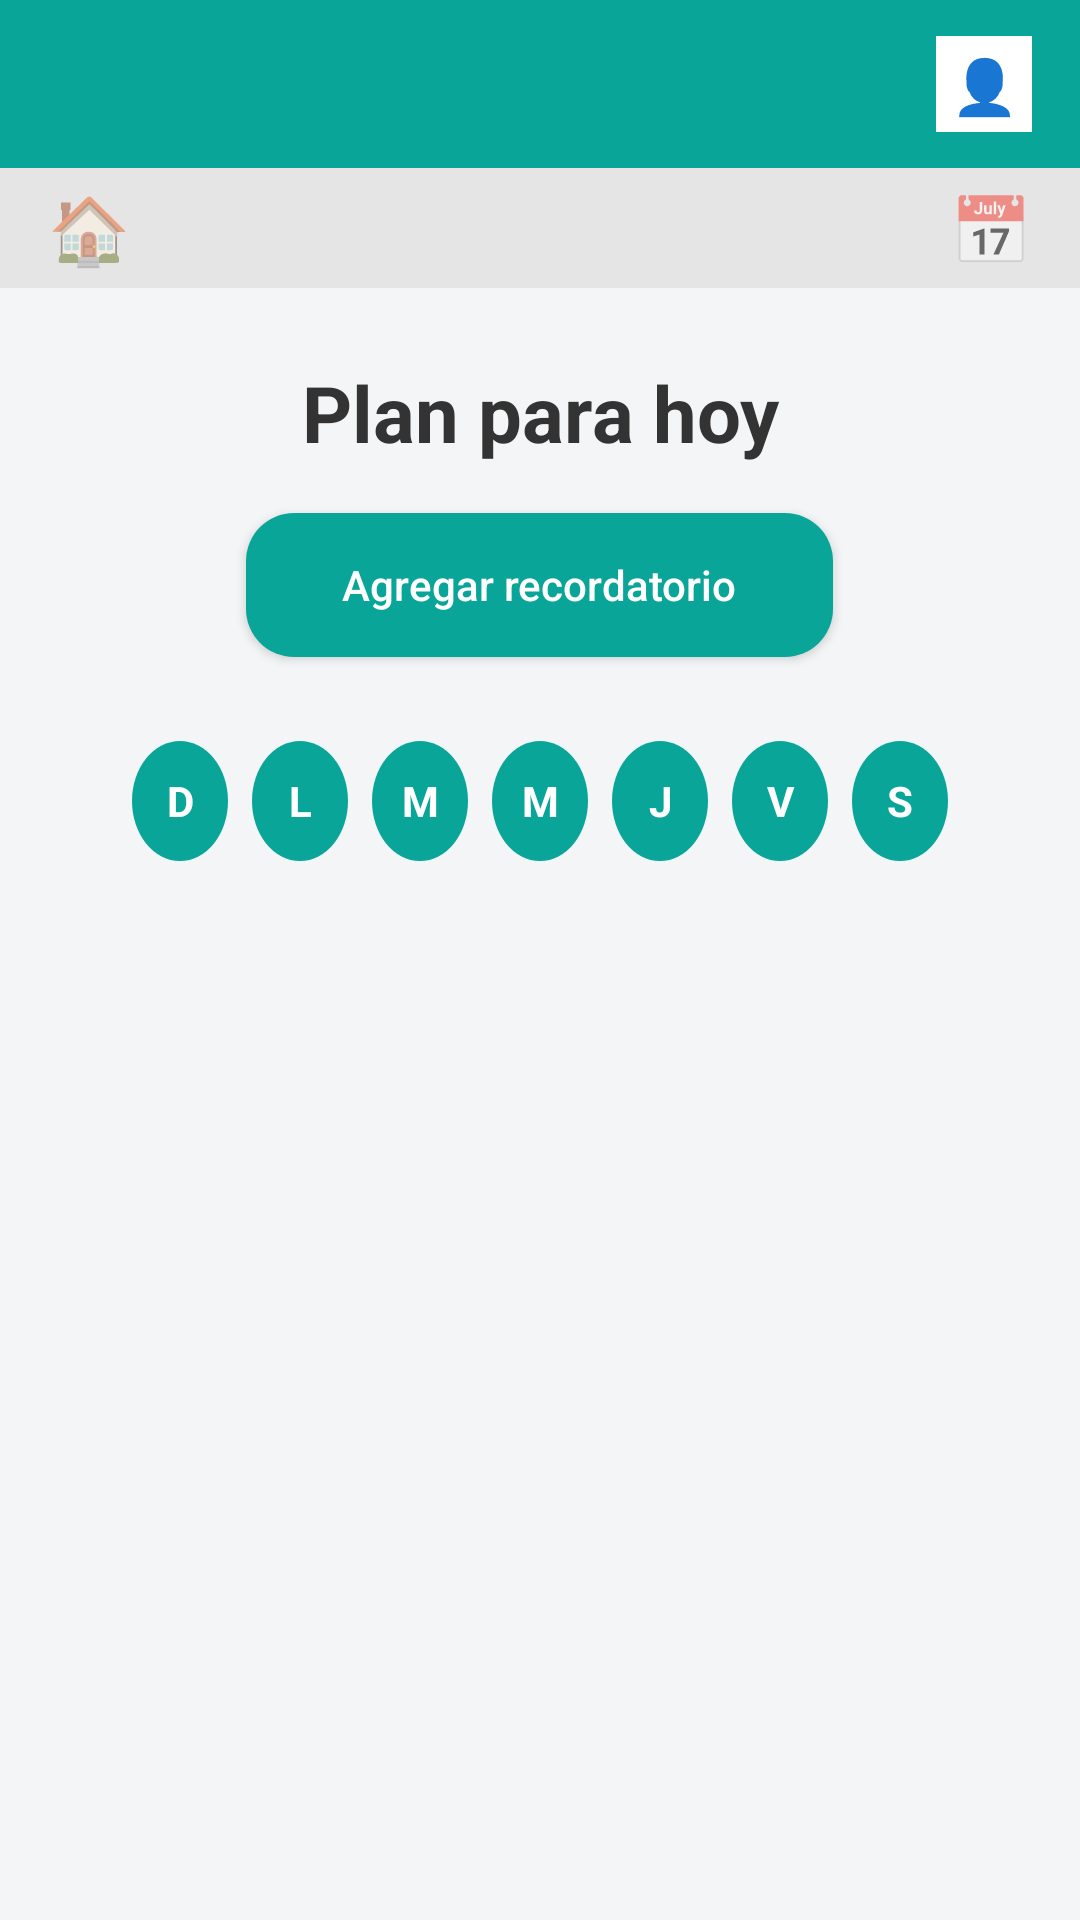

Here is an Android app screen rendered from its layout file. Give the layout XML and the strings, colors and styles it references.
<!-- AndroidManifest.xml: application theme Theme.Proyecto_Sistemas_Interactivos -->
<!-- res/layout/activity_home.xml -->
<?xml version="1.0" encoding="utf-8"?>
<androidx.constraintlayout.widget.ConstraintLayout xmlns:android="http://schemas.android.com/apk/res/android"
    xmlns:app="http://schemas.android.com/apk/res-auto"
    xmlns:tools="http://schemas.android.com/tools"
    android:layout_width="match_parent"
    android:layout_height="match_parent"
    android:fitsSystemWindows="true"
    android:background="@color/colorFondo"
    tools:context=".HomeActivity">

    
    <LinearLayout
        android:id="@+id/topBar"
        android:layout_width="0dp"
        android:layout_height="56dp"
        android:background="@color/colorPrimario"
        android:gravity="center_vertical|end"
        android:paddingEnd="16dp"
        android:fitsSystemWindows="true"
        app:layout_constraintTop_toTopOf="parent"
        app:layout_constraintStart_toStartOf="parent"
        app:layout_constraintEnd_toEndOf="parent">

        <TextView
            android:id="@+id/profileIcon"
            android:layout_width="32dp"
            android:layout_height="32dp"
            android:gravity="center"
            android:text="👤"
            android:textSize="18sp"
            android:background="@android:color/white"
            android:textColor="@android:color/black"
            android:padding="4dp" />
    </LinearLayout>

    
    <LinearLayout
        android:id="@+id/secondBar"
        android:layout_width="0dp"
        android:layout_height="40dp"
        android:background="#E5E5E5"
        android:gravity="center_vertical"
        android:orientation="horizontal"
        android:paddingStart="16dp"
        android:paddingEnd="16dp"
        app:layout_constraintTop_toBottomOf="@id/topBar"
        app:layout_constraintStart_toStartOf="parent"
        app:layout_constraintEnd_toEndOf="parent">

        
        <TextView
            android:layout_width="0dp"
            android:layout_height="wrap_content"
            android:layout_weight="1"
            android:text="🏠"
            android:textSize="22sp"
            android:gravity="start|center_vertical" />

        
        <TextView
            android:id="@+id/btnIrCalendario"
            android:layout_width="wrap_content"
            android:layout_height="wrap_content"
            android:text="📅"
            android:textSize="22sp"
            android:gravity="end|center_vertical" />
    </LinearLayout>


    
    <ScrollView
        android:id="@+id/scrollContent"
        android:layout_width="0dp"
        android:layout_height="0dp"
        app:layout_constraintTop_toBottomOf="@id/secondBar"
        app:layout_constraintBottom_toTopOf="@id/bottomBar"
        app:layout_constraintStart_toStartOf="parent"
        app:layout_constraintEnd_toEndOf="parent">

        <LinearLayout
            android:layout_width="match_parent"
            android:layout_height="wrap_content"
            android:orientation="vertical"
            android:padding="24dp">

            
            <TextView
                android:id="@+id/txtPlanHoy"
                android:layout_width="match_parent"
                android:layout_height="wrap_content"
                android:gravity="center_horizontal"
                android:text="Plan para hoy"
                android:textSize="26sp"
                android:textStyle="bold"
                android:textColor="@color/colorTexto" />

            
            <Button
                android:id="@+id/btnAgregarRecordatorio"
                android:layout_width="wrap_content"
                android:layout_height="wrap_content"
                android:layout_gravity="center_horizontal"
                android:layout_marginTop="16dp"
                android:paddingStart="32dp"
                android:paddingEnd="32dp"
                android:background="@drawable/btn_primary"
                android:backgroundTint="@null"
                android:text="Agregar recordatorio"
                android:textAllCaps="false"
                android:textColor="@color/colorTextoBoton" />

            
            
            <LinearLayout
                android:id="@+id/layoutDiasSemana"
                android:layout_width="match_parent"
                android:layout_height="wrap_content"
                android:layout_marginTop="24dp"
                android:orientation="horizontal"
                android:gravity="center_vertical"
                android:paddingStart="16dp"
                android:paddingEnd="16dp">

                
                <TextView
                    android:id="@+id/txtDiaDomingo"
                    android:layout_width="0dp"
                    android:layout_height="40dp"
                    android:layout_weight="1"
                    android:gravity="center"
                    android:text="D"
                    android:textColor="@android:color/white"
                    android:textStyle="bold"
                    android:background="@drawable/circle_day"
                    android:layout_margin="4dp" />

                
                <TextView
                    android:id="@+id/txtDiaLunes"
                    android:layout_width="0dp"
                    android:layout_height="40dp"
                    android:layout_weight="1"
                    android:gravity="center"
                    android:text="L"
                    android:textColor="@android:color/white"
                    android:textStyle="bold"
                    android:background="@drawable/circle_day"
                    android:layout_margin="4dp" />

                
                <TextView
                    android:id="@+id/txtDiaMartes"
                    android:layout_width="0dp"
                    android:layout_height="40dp"
                    android:layout_weight="1"
                    android:gravity="center"
                    android:text="M"
                    android:textColor="@android:color/white"
                    android:textStyle="bold"
                    android:background="@drawable/circle_day"
                    android:layout_margin="4dp" />

                
                <TextView
                    android:id="@+id/txtDiaMiercoles"
                    android:layout_width="0dp"
                    android:layout_height="40dp"
                    android:layout_weight="1"
                    android:gravity="center"
                    android:text="M"
                    android:textColor="@android:color/white"
                    android:textStyle="bold"
                    android:background="@drawable/circle_day"
                    android:layout_margin="4dp" />

                
                <TextView
                    android:id="@+id/txtDiaJueves"
                    android:layout_width="0dp"
                    android:layout_height="40dp"
                    android:layout_weight="1"
                    android:gravity="center"
                    android:text="J"
                    android:textColor="@android:color/white"
                    android:textStyle="bold"
                    android:background="@drawable/circle_day"
                    android:layout_margin="4dp" />

                
                <TextView
                    android:id="@+id/txtDiaViernes"
                    android:layout_width="0dp"
                    android:layout_height="40dp"
                    android:layout_weight="1"
                    android:gravity="center"
                    android:text="V"
                    android:textColor="@android:color/white"
                    android:textStyle="bold"
                    android:background="@drawable/circle_day"
                    android:layout_margin="4dp" />

                
                <TextView
                    android:id="@+id/txtDiaSabado"
                    android:layout_width="0dp"
                    android:layout_height="40dp"
                    android:layout_weight="1"
                    android:gravity="center"
                    android:text="S"
                    android:textColor="@android:color/white"
                    android:textStyle="bold"
                    android:background="@drawable/circle_day"
                    android:layout_margin="4dp" />
            </LinearLayout>


            
            <TextView
                android:id="@+id/txtSinRecordatorios"
                android:layout_width="match_parent"
                android:layout_height="wrap_content"
                android:layout_marginTop="24dp"
                android:gravity="center"
                android:text="No hay recordatorios para hoy"
                android:textColor="@color/colorTexto"
                android:visibility="gone" />

            
            <LinearLayout
                android:id="@+id/contenedorRecordatorios"
                android:layout_width="match_parent"
                android:layout_height="wrap_content"
                android:layout_marginTop="24dp"
                android:orientation="vertical" />

        </LinearLayout>
    </ScrollView>

    
    <LinearLayout
        android:visibility="gone"
        android:id="@+id/bottomBar"
        android:layout_width="0dp"
        android:layout_height="60dp"
        android:background="#3E4A52"
        android:gravity="center_vertical"
        android:orientation="horizontal"
        android:paddingStart="24dp"
        android:paddingEnd="24dp"
        app:layout_constraintBottom_toBottomOf="parent"
        app:layout_constraintStart_toStartOf="parent"
        app:layout_constraintEnd_toEndOf="parent">

        <TextView
            android:id="@+id/btnCalendarFooter"
            android:layout_width="0dp"
            android:layout_height="wrap_content"
            android:layout_weight="1"
            android:gravity="center_vertical|start"
            android:text="📅"
            android:textSize="24sp"
            android:textColor="@android:color/white" />

        <TextView
            android:id="@+id/btnAddReminderFooter"
            android:layout_width="40dp"
            android:layout_height="40dp"
            android:gravity="center"
            android:text="+"
            android:textSize="24sp"
            android:textColor="@android:color/black"
            android:background="@android:color/white" />
    </LinearLayout>

</androidx.constraintlayout.widget.ConstraintLayout>
<!-- resources referenced by this layout -->
<resources>
  <color name="colorFondo">#F3F5F7</color>
  <color name="colorPrimario">#09A599</color>
  <color name="colorTexto">#FF333333</color>
  <color name="colorTextoBoton">#FFFFFFFF</color>
  <!-- drawable btn_primary (drawable) -->
  <?xml version="1.0" encoding="utf-8"?>
  <shape xmlns:android="http://schemas.android.com/apk/res/android"
      android:shape="rectangle">
  
      <corners android:radius="16dp" />
  
      <solid android:color="@color/colorPrimario" />
  
      <padding
          android:left="16dp"
          android:top="8dp"
          android:right="16dp"
          android:bottom="8dp" />
  </shape>
  <!-- drawable circle_day (drawable) -->
  <?xml version="1.0" encoding="utf-8"?>
  <shape xmlns:android="http://schemas.android.com/apk/res/android"
      android:shape="oval">
  
      <size
          android:width="40dp"
          android:height="40dp" />
  
      <solid android:color="@color/colorPrimario" />
  </shape>
  <style name="Theme.Proyecto_Sistemas_Interactivos" parent="Theme.MaterialComponents.DayNight.NoActionBar">
  
          
          <item name="colorPrimary">@color/colorPrimario</item>
          <item name="colorPrimaryVariant">@color/colorPrimario</item>
          <item name="colorOnPrimary">@color/white</item>
  
          
          <item name="colorSecondary">@color/colorPrimario</item>
          <item name="colorSecondaryVariant">@color/colorPrimario</item>
          <item name="colorOnSecondary">@color/white</item>
  
          
          <item name="android:statusBarColor">@color/colorPrimario</item>
          <item name="android:navigationBarColor">@color/colorPrimario</item>
  
  
  
  
      </style>
  <color name="white">#FFFFFFFF</color>
</resources>
